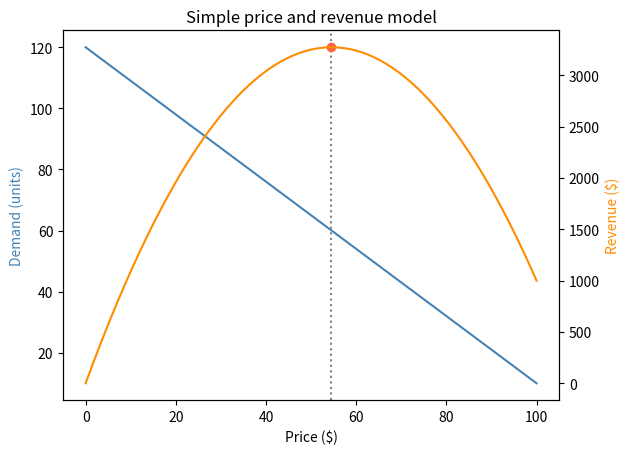

Here is the Python script that generated this plot: (Note: this script raises an exception after producing the figure.)
"""Grid search for the best price in a simple demand model."""
from pathlib import Path
import numpy as np
import matplotlib.pyplot as plt
# Try a set of possible prices; demand falls linearly in this classroom model.
prices=np.linspace(0,100,201); demand=np.maximum(120-1.1*prices,0); revenue=prices*demand; # Revenue is price times demand, so the largest array value is the best grid choice.
best=np.argmax(revenue)
print(f"Best grid price: ${prices[best]:.2f}; estimated demand: {demand[best]:.1f}; revenue: ${revenue[best]:.2f}")
fig,ax1=plt.subplots(); ax1.plot(prices,demand,color="steelblue"); ax1.set_xlabel("Price ($)"); ax1.set_ylabel("Demand (units)",color="steelblue")
ax2=ax1.twinx(); ax2.plot(prices,revenue,color="darkorange"); ax2.set_ylabel("Revenue ($)",color="darkorange"); ax2.scatter(prices[best],revenue[best],color="tomato")
ax1.axvline(prices[best],color="gray",linestyle=":"); plt.title("Simple price and revenue model")
out=Path(__file__).parent/"output"; out.mkdir(exist_ok=True); fig.tight_layout(); fig.savefig(out/"price_revenue.png",dpi=150); plt.show()
